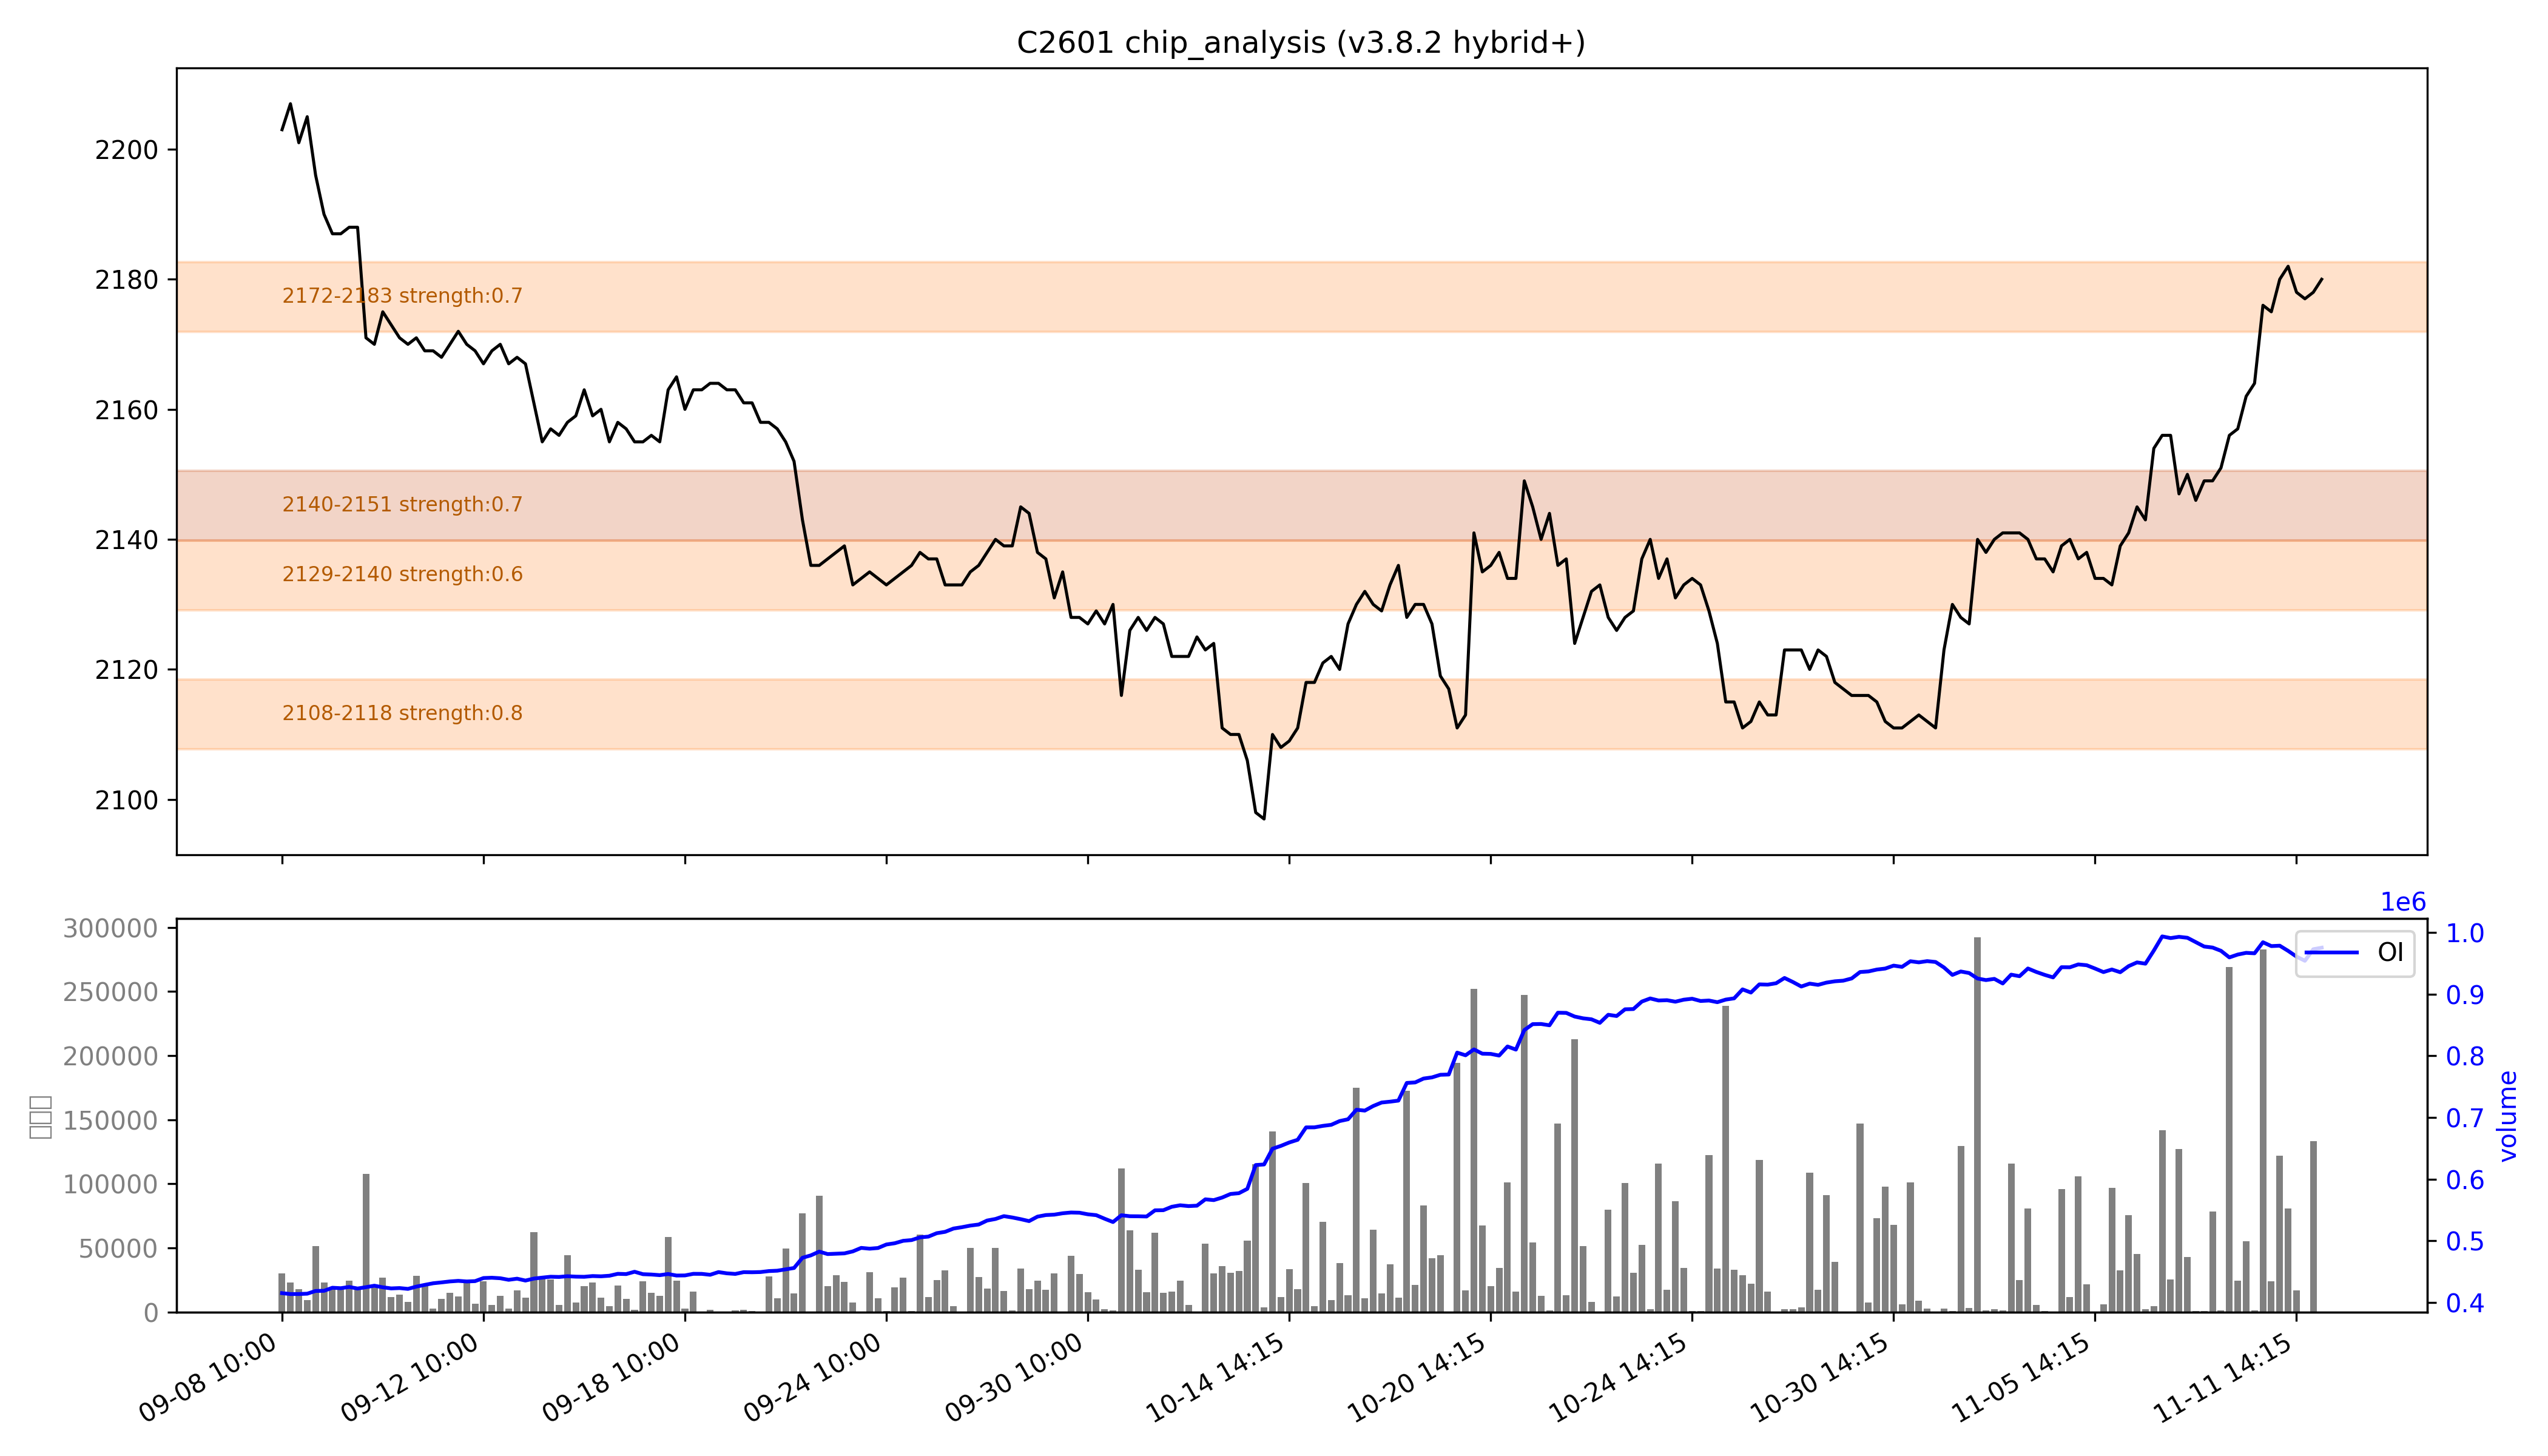

Source data for this figure (header and first rows):
low, high, recent_strength, all_strength, avg_strength, persistent, zone_type
2108, 2118, 0.6, 强：1.0, 强：0.8, False, 短期区
2129, 2140, 0.4, 0.7, 0.6, False, 短期区
2140, 2151, 0.6, 0.8, 0.7, True, 持久区
2172, 2183, 强：1.0, 0.4, 0.7, False, 短期区
